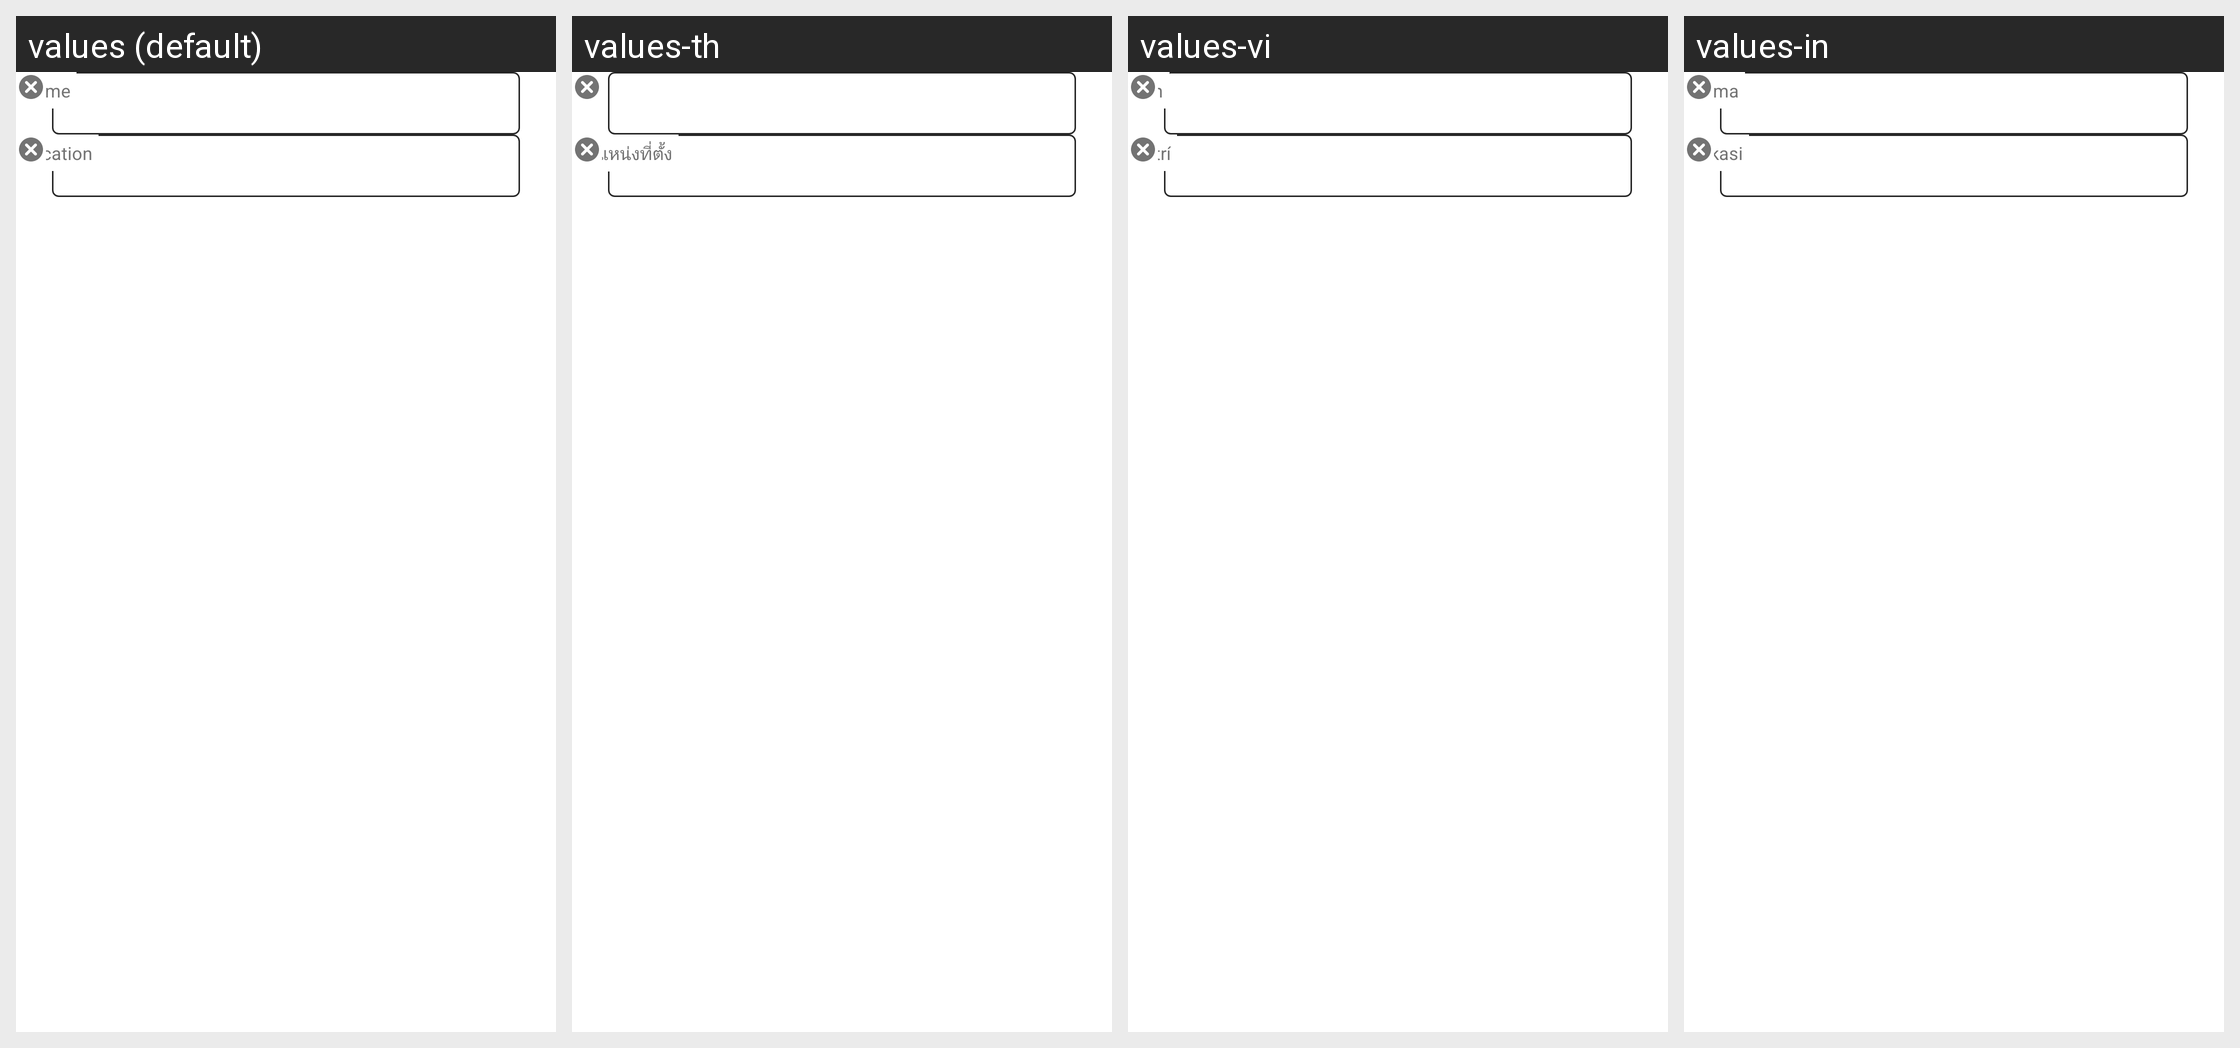

Strings drawn on this Android screen and how each of the app's shown locales translates them:
Android screen res/layout/content_edit_bookmark.xml rendered under 4 locales, left to right: values (default), values-th, values-vi, values-in. Device: Nexus 5 (rendered at 1080×1920; each locale shown at half size, 540×960, under a caption strip naming it); theme AppTheme.
Other locales in the repository, not shown: values-hi-rIN, values-jv, values-su, values-tl, values-zh-rTW.
Strings drawn on this screen, with the default value and each locale's value (text and hints the layout hard-codes, and strings that could not be matched under every locale, appear in the picture but are not listed):

bookmark_edit_name
  values: Name
  values-th: ชื่อ
  values-vi: Tên
  values-in: Nama

bookmark_edit_location
  values: Location
  values-th: ตำแหน่งที่ตั้ง
  values-vi: Vị trí
  values-in: Lokasi
